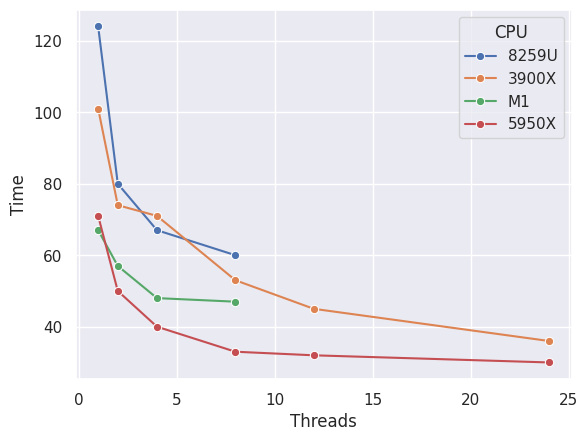

The script that saved this image:
#!/usr/bin/env python3
# -*- coding: utf-8 -*-

#plot geometric mean for 
# fslmaths 4drest  -Tmean -mul -1 -add 4drest temp
# fslmaths 4drest  -bptf 77 8.68 temp
# fslmaths 4drest -s 2.548 temp
# fslmaths 3dt1  -kernel boxv 7 -dilM temp

import pandas as pd
import numpy as np
import seaborn as sns
import matplotlib.pyplot as plt
df = pd.DataFrame({'CPU': ['8259U','8259U','8259U','8259U','8259U','8259U','3900X','3900X','3900X','3900X','3900X','3900X','M1','M1','M1','M1','M1','M1','5950X','5950X','5950X','5950X','5950X','5950X'],
					'Threads': [1,2,4,8,12,24,1,2,4,8,12,24,1,2,4,8,12,24,1,2,4,8,12,24],
					'Time': [124,80,67,60,np.nan,np.nan, 101,74,71,53,45,36, 67,57,48,47,np.nan,np.nan,71, 50, 40, 33, 32, 30]})
sns.set()
ax = sns.lineplot(x='Threads', y='Time', hue='CPU', data=df, marker='o')
#plt.show()
plt.savefig('afni_bench.png', dpi=300)
